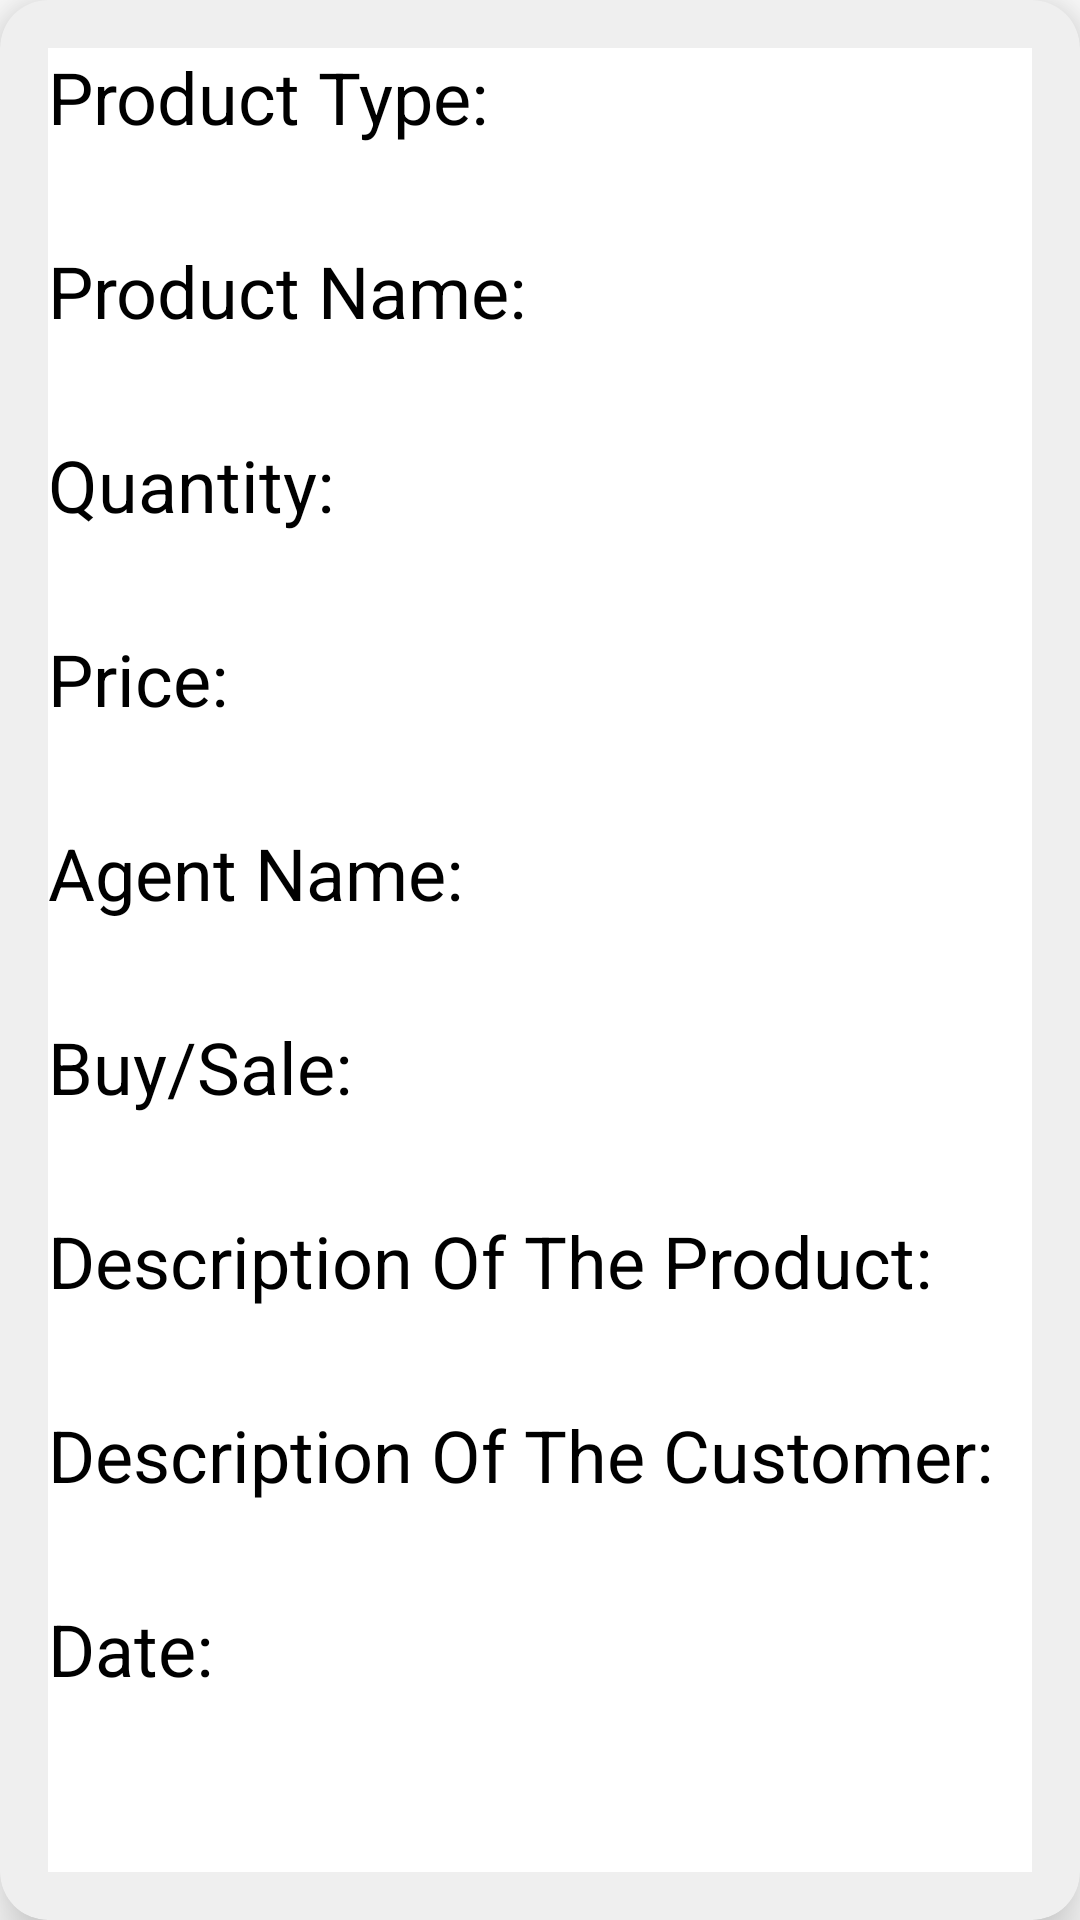

Write the Android layout XML for this screen, with the resource values it uses.
<!-- AndroidManifest.xml: application theme Theme.MyApplication21 -->
<!-- res/layout/activity_list_adapter.xml -->
<?xml version="1.0" encoding="utf-8"?>

<androidx.cardview.widget.CardView xmlns:android="http://schemas.android.com/apk/res/android"
    android:layout_width="match_parent"
    android:layout_height="wrap_content"
    xmlns:app="http://schemas.android.com/apk/res-auto"
    app:cardElevation="12dp"
    app:cardCornerRadius="16dp"
    android:layout_margin="16dp"
    android:backgroundTint="#efefef">
    <LinearLayout
        android:layout_width="match_parent"
        android:layout_height="match_parent"
        android:layout_margin="16dp"
        android:orientation="vertical">

        <LinearLayout
            android:layout_width="match_parent"
            android:layout_height="wrap_content"

            android:layout_gravity="center_vertical"
            android:orientation="vertical">

            <TextView
                style="bold"
                android:layout_width="wrap_content"
                android:layout_height="wrap_content"
                android:text="Product Type: "
                android:textColor="@color/black"
                android:textSize="24dp" />

            <TextView
                android:id="@+id/ProductType"
                style="bold"
                android:layout_width="wrap_content"
                android:layout_height="wrap_content"
                android:textColor="@color/black"
                android:textSize="24dp" />

        </LinearLayout>

        <LinearLayout
            android:layout_width="match_parent"
            android:layout_height="wrap_content"

            android:layout_gravity="center_vertical"
            android:orientation="vertical">

            <TextView
                style="bold"
                android:layout_width="wrap_content"
                android:layout_height="wrap_content"
                android:text="Product Name: "
                android:textColor="@color/black"
                android:textSize="24dp" />

            <TextView
                android:id="@+id/ProductName"
                style="bold"
                android:layout_width="wrap_content"
                android:layout_height="wrap_content"
                android:textColor="@color/black"
                android:textSize="24dp" />

        </LinearLayout>

        <LinearLayout
            android:layout_width="match_parent"
            android:layout_height="wrap_content"

            android:layout_gravity="center_vertical"
            android:orientation="vertical">

            <TextView
                style="bold"
                android:layout_width="wrap_content"
                android:layout_height="wrap_content"
                android:text="Quantity: "
                android:textColor="@color/black"
                android:textSize="24dp" />

            <TextView
                android:id="@+id/Quantity"
                style="bold"
                android:layout_width="wrap_content"
                android:layout_height="wrap_content"
                android:textColor="@color/black"
                android:textSize="24dp" />

        </LinearLayout>

        <LinearLayout
            android:layout_width="match_parent"
            android:layout_height="wrap_content"

            android:layout_gravity="center_vertical"
            android:orientation="vertical">

            <TextView
                style="bold"
                android:layout_width="wrap_content"
                android:layout_height="wrap_content"
                android:text="Price: "
                android:textColor="@color/black"
                android:textSize="24dp" />

            <TextView
                android:id="@+id/Price"
                style="bold"
                android:layout_width="wrap_content"
                android:layout_height="wrap_content"
                android:textColor="@color/black"
                android:textSize="24dp" />

        </LinearLayout>

        <LinearLayout
            android:layout_width="match_parent"
            android:layout_height="wrap_content"

            android:layout_gravity="center_vertical"
            android:orientation="vertical">

            <TextView
                style="bold"
                android:layout_width="wrap_content"
                android:layout_height="wrap_content"
                android:text="Agent Name: "
                android:textColor="@color/black"
                android:textSize="24dp" />

            <TextView
                android:id="@+id/AgentName"
                style="bold"
                android:layout_width="wrap_content"
                android:layout_height="wrap_content"
                android:textColor="@color/black"
                android:textSize="24dp" />

        </LinearLayout>

        <LinearLayout
            android:layout_width="match_parent"
            android:layout_height="wrap_content"

            android:layout_gravity="center_vertical"
            android:orientation="vertical">

            <TextView
                style="bold"
                android:layout_width="wrap_content"
                android:layout_height="wrap_content"
                android:text="Buy/Sale: "
                android:textColor="@color/black"
                android:textSize="24dp" />

            <TextView
                android:id="@+id/IsBuy"
                style="bold"
                android:layout_width="wrap_content"
                android:layout_height="wrap_content"
                android:textColor="@color/black"
                android:textSize="24dp" />

        </LinearLayout>

        <LinearLayout
            android:layout_width="match_parent"
            android:layout_height="wrap_content"

            android:layout_gravity="center_vertical"
            android:orientation="vertical">

            <TextView
                style="bold"
                android:layout_width="wrap_content"
                android:layout_height="wrap_content"
                android:text="Description Of The Product: "
                android:textColor="@color/black"
                android:textSize="24dp" />

            <TextView
                android:id="@+id/DProduct"
                style="bold"
                android:layout_width="wrap_content"
                android:layout_height="wrap_content"
                android:textColor="@color/black"
                android:textSize="24dp" />

        </LinearLayout>

        <LinearLayout
            android:layout_width="match_parent"
            android:layout_height="wrap_content"

            android:layout_gravity="center_vertical"
            android:orientation="vertical">

            <TextView
                style="bold"
                android:layout_width="wrap_content"
                android:layout_height="wrap_content"
                android:text="Description Of The Customer: "
                android:textColor="@color/black"
                android:textSize="24dp" />

            <TextView
                android:id="@+id/DCustomer"
                style="bold"
                android:layout_width="wrap_content"
                android:layout_height="wrap_content"
                android:textColor="@color/black"
                android:textSize="24dp" />

        </LinearLayout>

        <LinearLayout
            android:layout_width="match_parent"
            android:layout_height="wrap_content"

            android:layout_gravity="center_vertical"
            android:orientation="vertical">

            <TextView
                style="bold"
                android:layout_width="wrap_content"
                android:layout_height="wrap_content"
                android:text="Date: "
                android:textColor="@color/black"
                android:textSize="24dp" />

            <TextView
                android:id="@+id/Date"
                style="bold"
                android:layout_width="wrap_content"
                android:layout_height="wrap_content"
                android:textColor="@color/black"
                android:textSize="24dp" />

        </LinearLayout>

    </LinearLayout>
</androidx.cardview.widget.CardView>
<!-- resources referenced by this layout -->
<resources>
  <style name="Theme.MyApplication21" parent="Base.Theme.MyApplication21" />
  <style name="Base.Theme.MyApplication21" parent="Theme.Material3.DayNight.NoActionBar">
          
          
         <item name="android:textColor">#0826BF</item>
          <item name="editTextColor">#0826BF</item>
         <item name="android:textColorHint">#0826BF</item>
          <item name="android:editTextColor">#0826BF</item>
          <item name="android:background">#FFFFFF</item>
  
  
      </style>
  <!-- not gathered from this repository: default colours our renderer supplied (Android Studio template values) -->
  <color name="black">#FF000000</color>
</resources>
